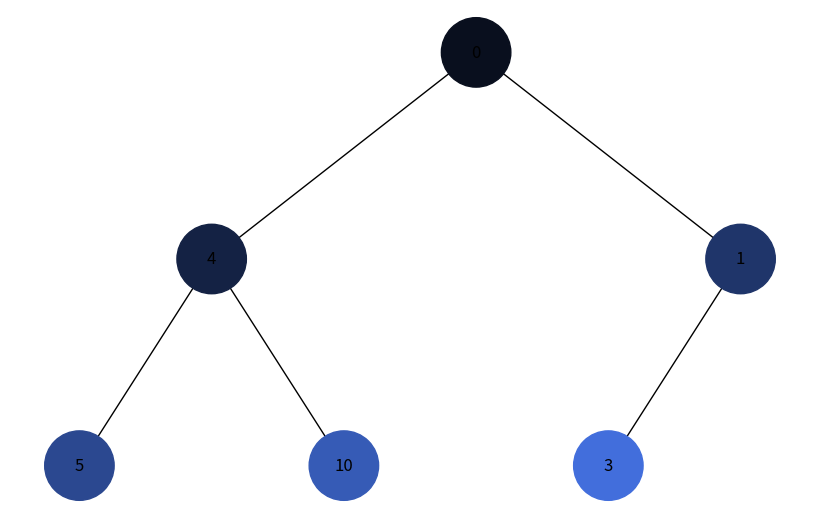
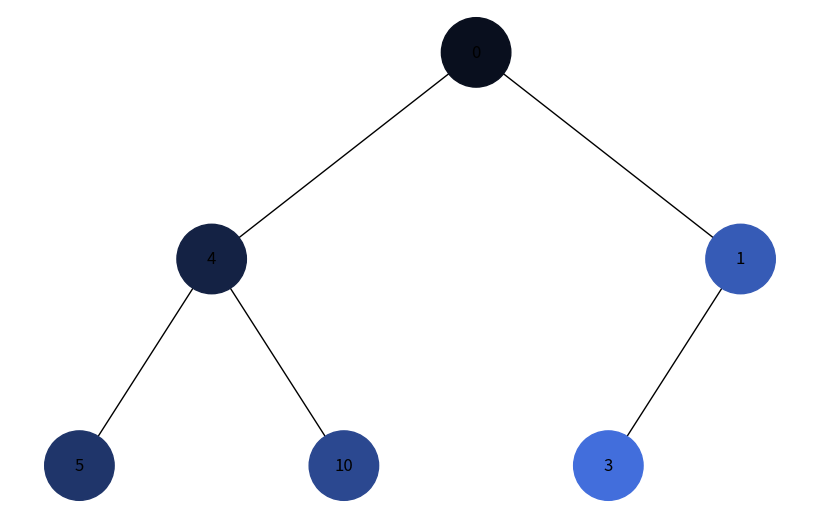
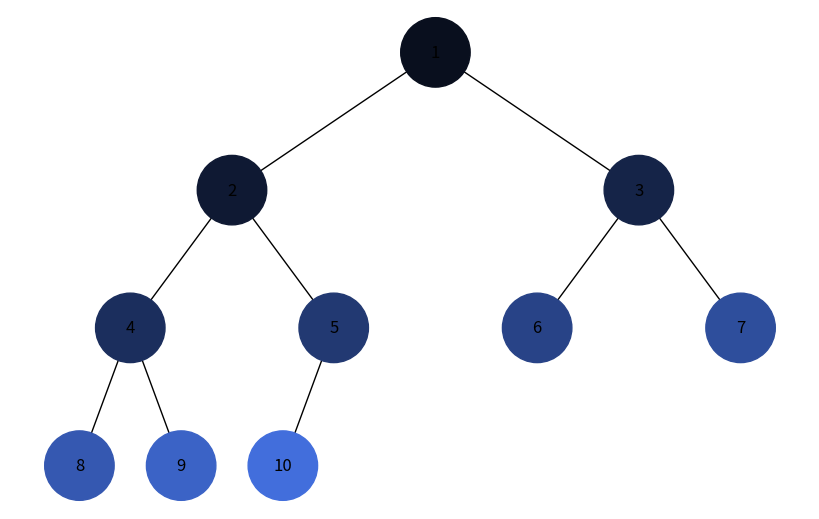
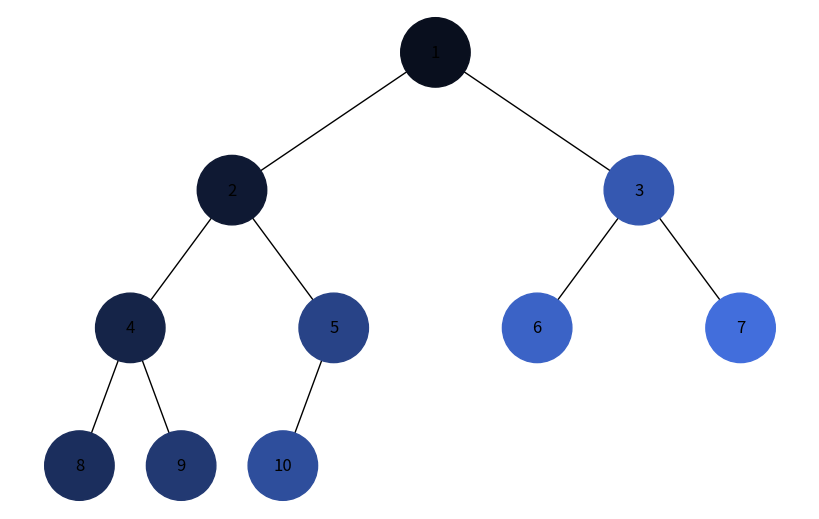

Write Python code to recreate these figures, in order.
# Завдання 5. Візуалізація обходу бінарного дерева
# Використовуючи код із завдання 4 для побудови бінарного дерева, необхідно створити програму на Python,
# яка візуалізує обходи дерева: у глибину та в ширину.

# Вона повинна відображати кожен крок у вузлах з різними кольорами, використовуючи 16-систему RGB (приклад #1296F0).
# Кольори вузлів мають змінюватися від темних до світлих відтінків, залежно від послідовності обходу.
# Кожен вузол при його відвідуванні має отримувати унікальний колір, який візуально відображає порядок обходу.
# 👉🏻 Примітка. Використовуйте стек та чергу, НЕ рекурсію

import uuid

import networkx as nx
import matplotlib.pyplot as plt
from collections import deque


class Node:
    def __init__(self, key, color="skyblue"):
        self.left = None
        self.right = None
        self.val = key
        self.color = color  # Додатковий аргумент для зберігання кольору вузла
        self.id = str(uuid.uuid4())  # Унікальний ідентифікатор для кожного вузла


def add_edges(graph, node, pos, x=0, y=0, layer=1):
    if node is not None:
        graph.add_node(
            node.id, color=node.color, label=node.val
        )  # Використання id та збереження значення вузла
        if node.left:
            graph.add_edge(node.id, node.left.id)
            l = x - 1 / 2**layer
            pos[node.left.id] = (l, y - 1)
            l = add_edges(graph, node.left, pos, x=l, y=y - 1, layer=layer + 1)
    if node.right:
        graph.add_edge(node.id, node.right.id)
        r = x + 1 / 2**layer
        pos[node.right.id] = (r, y - 1)
        r = add_edges(graph, node.right, pos, x=r, y=y - 1, layer=layer + 1)
    return graph


def draw_tree(tree_root):
    tree = nx.DiGraph()
    pos = {tree_root.id: (0, 0)}
    tree = add_edges(tree, tree_root, pos)

    colors = [node[1]["color"] for node in tree.nodes(data=True)]
    labels = {
        node[0]: node[1]["label"] for node in tree.nodes(data=True)
    }  # Використовуйте значення вузла для міток

    plt.figure(figsize=(8, 5))
    nx.draw(
        tree, pos=pos, labels=labels, arrows=False, node_size=2500, node_color=colors
    )
    plt.show()


def generate_color_gradient(n):
    """
    Генерує градієнт кольорів від темного до світлого відтінку.

    Args:
        n: Кількість кольорів для генерації

    Returns:
        list: Список кольорів у форматі HEX (#RRGGBB)
    """
    colors = []
    for i in range(n):
        # Від темного (30) до світлого (220) синього відтінку
        intensity = int(30 + (190 * i / (n - 1)) if n > 1 else 30)
        # Градієнт від темно-синього до блакитного
        r = int(intensity * 0.3)  # Червоний компонент
        g = int(intensity * 0.5)  # Зелений компонент
        b = intensity  # Синій компонент (домінуючий)
        color = f"#{r:02X}{g:02X}{b:02X}"
        colors.append(color)
    return colors


def bfs_iterative(root):
    """
    Обхід дерева в ширину (BFS) з використанням ЧЕРГИ.

    Алгоритм:
    1. Додаємо корінь у чергу
    2. Поки черга не порожня:
       - Витягуємо вузол з початку черги
       - Відвідуємо його (записуємо порядок)
       - Додаємо його дітей у чергу (спочатку ліве, потім праве)

    Args:
        root: Корінь дерева

    Returns:
        dict: Словник {node.id: порядок_відвідування}
    """
    if root is None:
        return {}

    order_dict = {}
    queue = deque([root])  # Черга для BFS
    counter = 0

    while queue:
        # Витягуємо вузол з початку черги
        node = queue.popleft()

        # Відвідуємо вузол
        order_dict[node.id] = counter
        counter += 1

        # Додаємо дітей у чергу
        if node.left:
            queue.append(node.left)
        if node.right:
            queue.append(node.right)

    return order_dict


def dfs_iterative(root):
    """
    Обхід дерева в глибину (DFS) з використанням СТЕКУ.

    Алгоритм:
    1. Додаємо корінь у стек
    2. Поки стек не порожній:
       - Витягуємо вузол з верху стека
       - Відвідуємо його (записуємо порядок)
       - Додаємо його дітей у стек (спочатку ПРАВЕ, потім ліве)
         (це важливо для правильного порядку обходу!)

    Args:
        root: Корінь дерева

    Returns:
        dict: Словник {node.id: порядок_відвідування}
    """
    if root is None:
        return {}

    order_dict = {}
    stack = [root]  # Стек для DFS
    counter = 0

    while stack:
        # Витягуємо вузол з верху стека
        node = stack.pop()

        # Відвідуємо вузол
        order_dict[node.id] = counter
        counter += 1

        # Додаємо дітей у стек (ВАЖЛИВО: спочатку праве, потім ліве!)
        # Це потрібно, щоб ліве піддерево обробилось першим
        if node.right:
            stack.append(node.right)
        if node.left:
            stack.append(node.left)

    return order_dict


def count_nodes_iterative(root):
    """
    Підраховує кількість вузлів у дереві БЕЗ рекурсії (використовує чергу).

    Args:
        root: Корінь дерева

    Returns:
        int: Кількість вузлів
    """
    if root is None:
        return 0

    count = 0
    queue = deque([root])

    while queue:
        node = queue.popleft()
        count += 1

        if node.left:
            queue.append(node.left)
        if node.right:
            queue.append(node.right)

    return count


def collect_nodes_iterative(root):
    """
    Збирає всі вузли дерева у список БЕЗ рекурсії (використовує чергу).

    Args:
        root: Корінь дерева

    Returns:
        list: Список всіх вузлів
    """
    if root is None:
        return []

    nodes_list = []
    queue = deque([root])

    while queue:
        node = queue.popleft()
        nodes_list.append(node)

        if node.left:
            queue.append(node.left)
        if node.right:
            queue.append(node.right)

    return nodes_list


def visualize_traversal(root, traversal_type="bfs"):
    """
    Візуалізує обхід дерева з кольоровим кодуванням.
    Використовує СТЕК та ЧЕРГУ, НЕ рекурсію!

    Args:
        root: Корінь дерева
        traversal_type: Тип обходу ("bfs" або "dfs")
    """
    if root is None:
        print("Дерево порожнє!")
        return

    # Підраховуємо кількість вузлів (БЕЗ рекурсії)
    n_nodes = count_nodes_iterative(root)

    # Отримуємо порядок обходу (БЕЗ рекурсії)
    if traversal_type == "bfs":
        order_dict = bfs_iterative(root)
        title = "BFS - Обхід у ширину (використовує ЧЕРГУ)"
        algorithm_desc = "Алгоритм: Черга (Queue) - FIFO (First In, First Out)"
    elif traversal_type == "dfs":
        order_dict = dfs_iterative(root)
        title = "DFS - Обхід у глибину (використовує СТЕК)"
        algorithm_desc = "Алгоритм: Стек (Stack) - LIFO (Last In, First Out)"
    else:
        raise ValueError(f"Невідомий тип обходу: {traversal_type}")

    # Генеруємо градієнт кольорів
    colors = generate_color_gradient(n_nodes)

    # Збираємо всі вузли (БЕЗ рекурсії)
    nodes_list = collect_nodes_iterative(root)

    # Призначаємо кольори вузлам відповідно до порядку обходу
    for node in nodes_list:
        order = order_dict.get(node.id, 0)
        node.color = colors[order]

    # Візуалізуємо дерево
    draw_tree(root)

    # Виводимо інформацію про обхід
    print(f"\n{title}")
    print("=" * 80)
    print(f"{algorithm_desc}")
    print("=" * 80)

    # Сортуємо вузли за порядком відвідування
    sorted_nodes = sorted(
        [(node.val, order_dict[node.id], node.color) for node in nodes_list],
        key=lambda x: x[1],
    )

    print(f"Порядок відвідування вузлів (всього {n_nodes} вузлів):")
    print(f"{'Крок':<6} {'Значення':<10} {'Колір HEX':<12} {'Опис'}")
    print("-" * 80)

    for val, order, color in sorted_nodes:
        intensity = (
            "темний"
            if order < n_nodes // 3
            else "середній"
            if order < 2 * n_nodes // 3
            else "світлий"
        )
        print(f"{order + 1:<6} {val:<10} {color:<12} ({intensity} відтінок)")


# =============================================================================
# ДЕМОНСТРАЦІЯ РОБОТИ
# =============================================================================


def create_example_tree():
    """Створює приклад дерева для демонстрації"""
    root = Node(0)
    root.left = Node(4)
    root.left.left = Node(5)
    root.left.right = Node(10)
    root.right = Node(1)
    root.right.left = Node(3)
    return root


def create_larger_tree():
    """Створює більше дерево для кращої демонстрації градієнта"""
    root = Node(1)
    root.left = Node(2)
    root.right = Node(3)
    root.left.left = Node(4)
    root.left.right = Node(5)
    root.right.left = Node(6)
    root.right.right = Node(7)
    root.left.left.left = Node(8)
    root.left.left.right = Node(9)
    root.left.right.left = Node(10)
    return root


if __name__ == "__main__":
    print("=" * 80)
    print("ВІЗУАЛІЗАЦІЯ ОБХОДІВ БІНАРНОГО ДЕРЕВА")
    print("=" * 80)

    # Приклад 1: Базове дерево з завдання
    print("\n ПРИКЛАД 1: Базове дерево (з завдання)")
    print("-" * 80)
    tree = create_example_tree()

    print("\nСтруктура дерева:")
    print("       0")
    print("      / \\")
    print("     4   1")
    print("    / \\   \\")
    print("   5  10   3")

    # BFS обхід
    print("\n" + "=" * 80)
    print("1  ОБХІД У ШИРИНУ (BFS)")
    print("=" * 80)
    visualize_traversal(tree, "bfs")

    # DFS обхід
    print("\n" + "=" * 80)
    print("2  ОБХІД У ГЛИБИНУ (DFS)")
    print("=" * 80)
    tree = create_example_tree()  # Пересоздаємо для нових кольорів
    visualize_traversal(tree, "dfs")

    # Приклад 2: Більше дерево
    print("\n\n" + "=" * 80)
    print(" ПРИКЛАД 2: Більше дерево (для кращої візуалізації градієнта)")
    print("-" * 80)

    print("\nСтруктура дерева:")
    print("           1")
    print("         /   \\")
    print("        2     3")
    print("       / \\   / \\")
    print("      4   5 6   7")
    print("     / \\ /")
    print("    8  9 10")

    # BFS обхід
    print("\n" + "=" * 80)
    print("3  ОБХІД У ШИРИНУ (BFS) - Більше дерево")
    print("=" * 80)
    large_tree = create_larger_tree()
    visualize_traversal(large_tree, "bfs")

    # DFS обхід
    print("\n" + "=" * 80)
    print("4  ОБХІД У ГЛИБИНУ (DFS) - Більше дерево")
    print("=" * 80)
    large_tree = create_larger_tree()  # Пересоздаємо для нових кольорів
    visualize_traversal(large_tree, "dfs")
